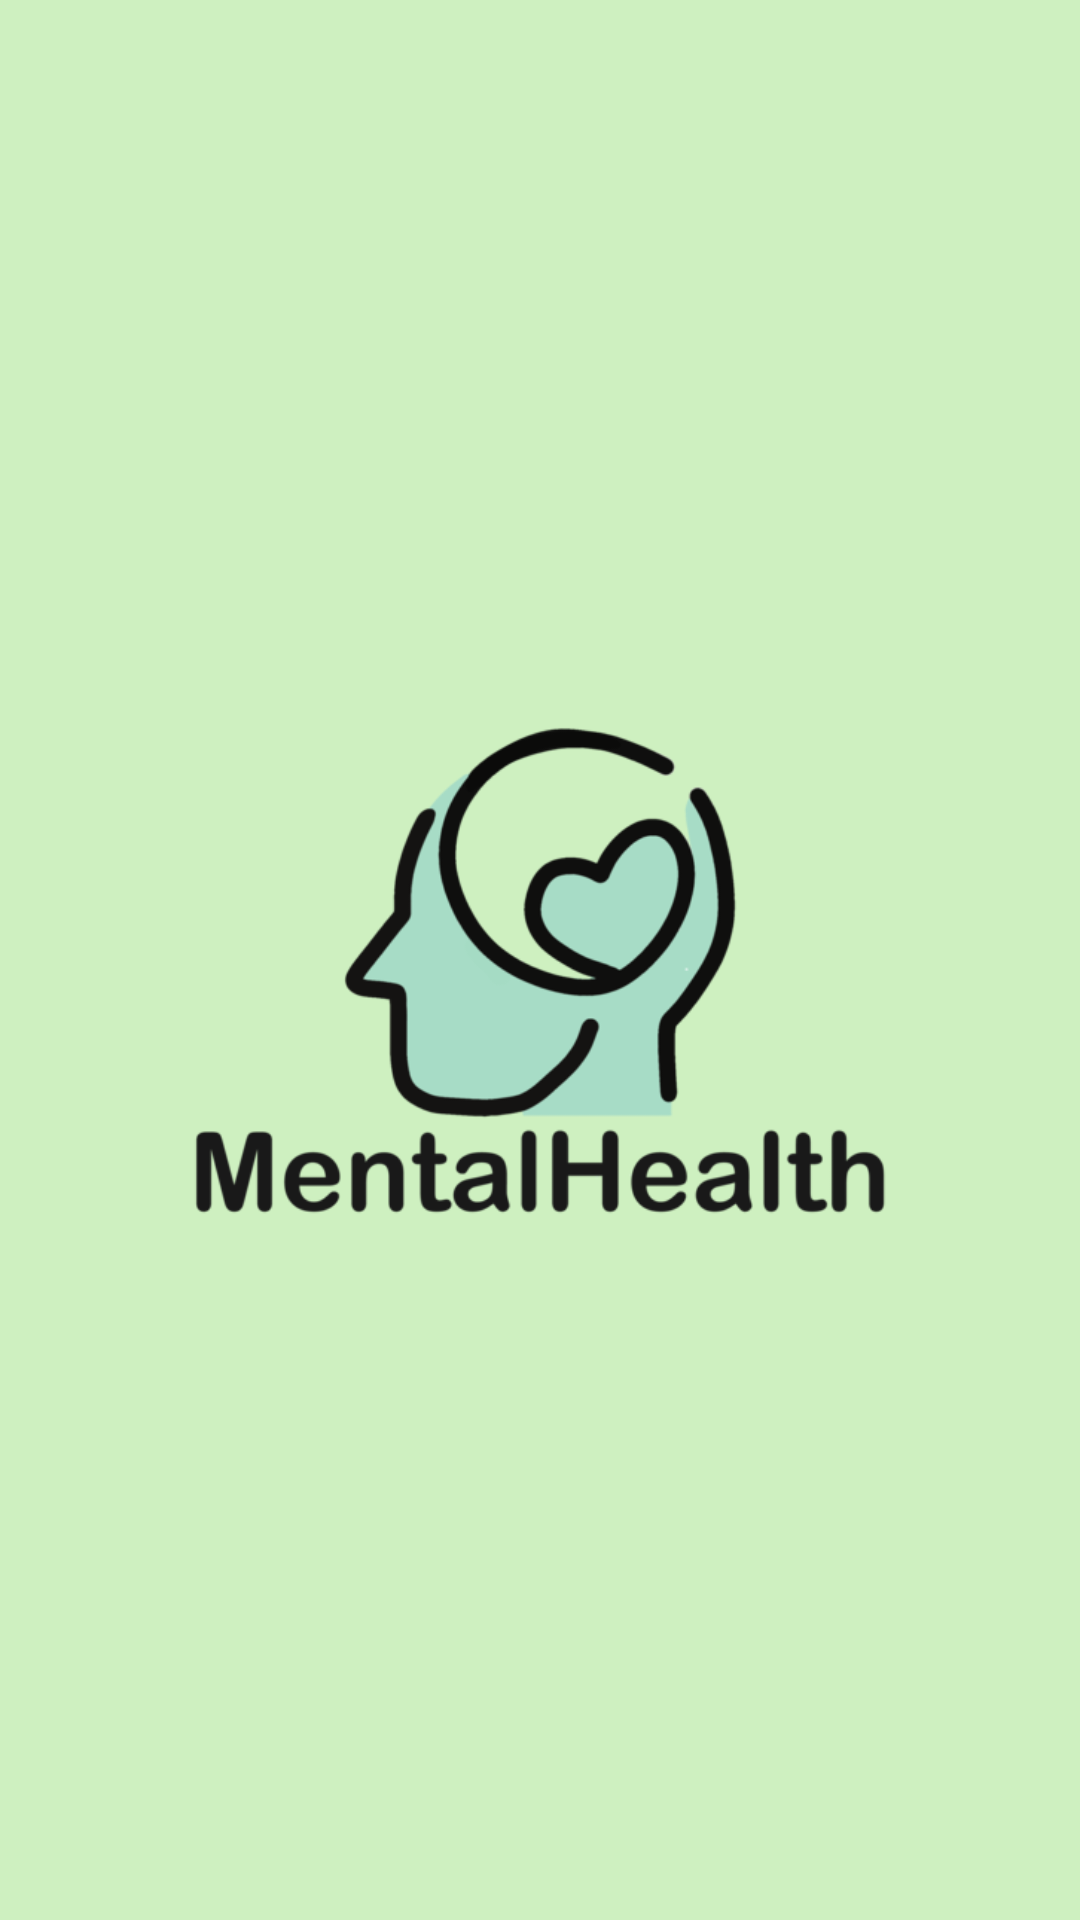

Produce the Android XML layout that renders to this screen, including the resource entries it uses.
<!-- AndroidManifest.xml: application theme AppTheme -->
<!-- res/layout/splash_activity.xml -->
<?xml version="1.0" encoding="utf-8"?>
<RelativeLayout xmlns:android="http://schemas.android.com/apk/res/android"
    android:layout_width="match_parent"
    android:layout_height="match_parent"
    android:background="@color/colorPrimary">

    <ImageView
        android:id="@+id/splashImage"
        android:layout_width="wrap_content"
        android:layout_height="wrap_content"
        android:layout_centerInParent="true"
        android:src="@drawable/logo"
    />

</RelativeLayout>
<!-- resources referenced by this layout -->
<resources>
  <color name="colorPrimary">#CEF0C0</color>
  <!-- drawable logo: png bitmap (drawable, 38650 bytes) -->
  <style name="AppTheme" parent="Theme.AppCompat.Light.DarkActionBar">
          <item name="colorPrimary">@color/darkgreen</item>
          <item name="colorPrimaryDark">@color/colorPrimary</item>
  
  
          <item name="android:homeAsUpIndicator">@drawable/ic_menu</item>
      </style>
  <color name="darkgreen">#5A7354</color>
</resources>
